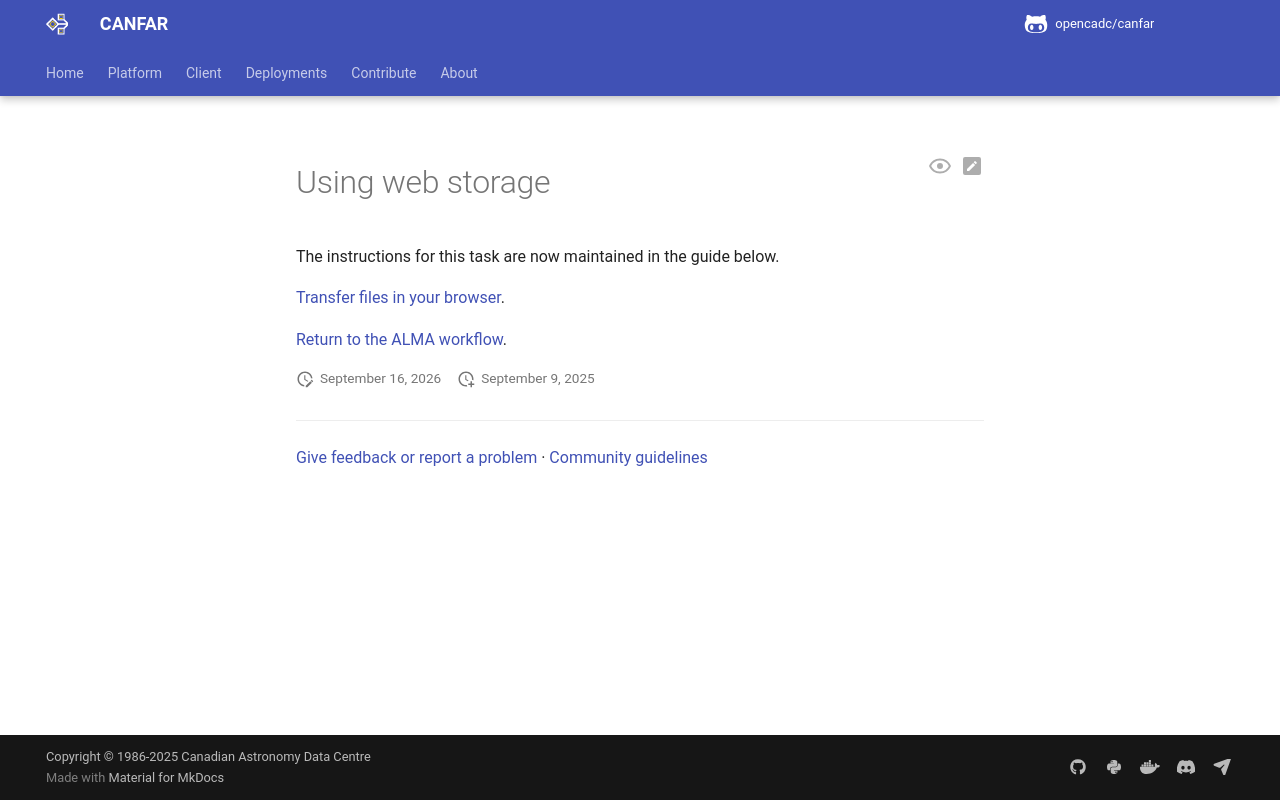

repository: opencadc/canfar · page: edge/platform/community/alma/General_tools/Using_webstorage/index.html · generator: mkdocs

<span id="upload-files"></span>
<span id="download-files"></span>
<span id="download-url-list-option"></span>
<span id="download-html-list-option"></span>
<span id="download-zip-option"></span>

# Using web storage

The instructions for this task are now maintained in the guide below.

[Transfer files in your browser](../../../storage/transfers.md#transfer-files-in-your-browser).

[Return to the ALMA workflow](../index.md).
